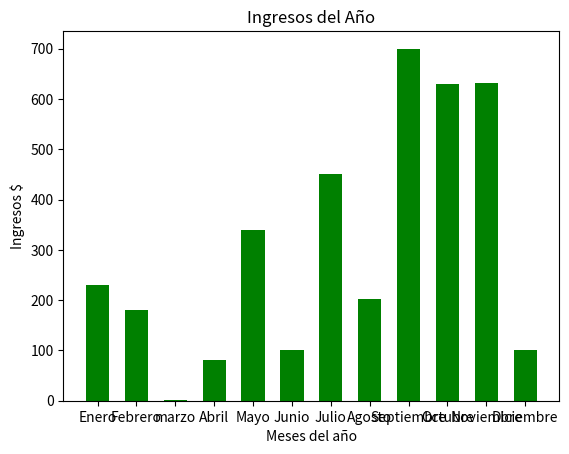

The script that saved this image:
#--Punto1--#
import matplotlib.pyplot as plt

Meses=['Enero','Febrero','marzo','Abril','Mayo','Junio','Julio','Agosto','Septiembre','Octubre','Noviembre','Diciembre']
Ingresos= [230.000,180.000,1.000000,80.000,340.000,100.000,450.000,203.000,700.000,630.000,632.000, 100.000]

plt.bar (Meses, Ingresos, width= 0.6, color= 'g')
#############
plt.title('Ingresos del Año')
plt.xlabel('Meses del año')
plt.ylabel('Ingresos $')

plt.show()